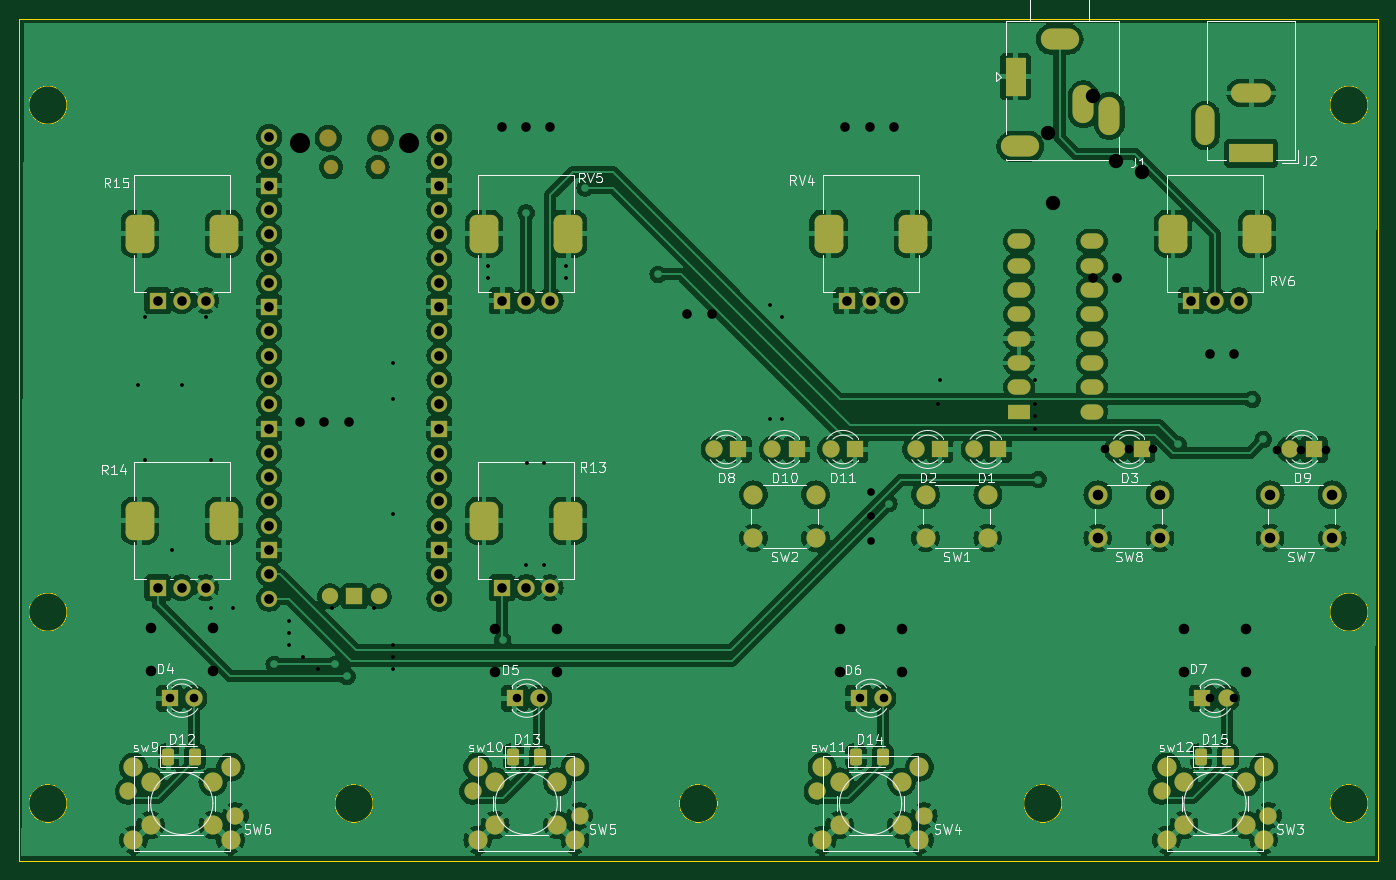
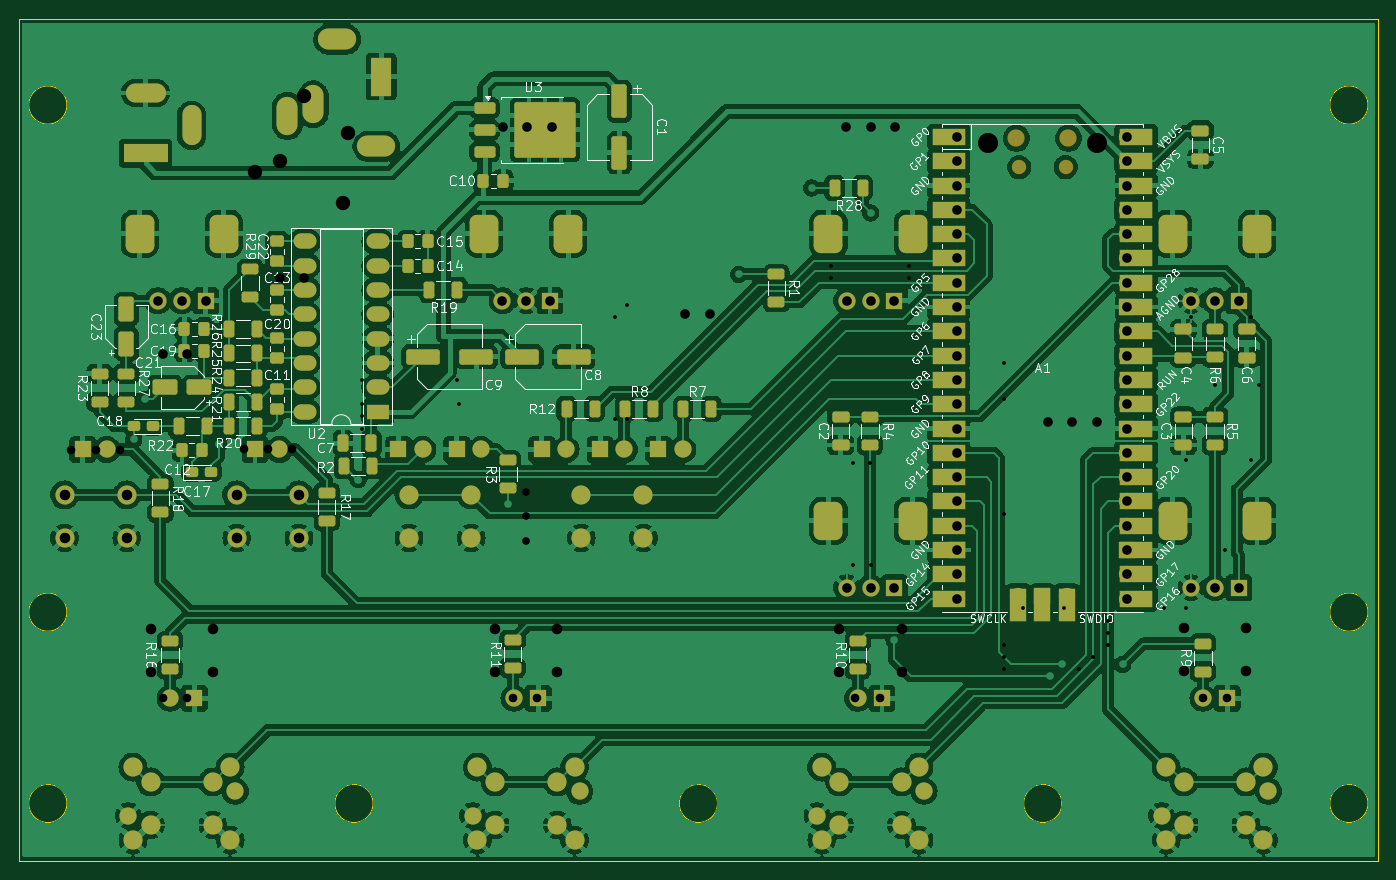
Circuit board: 11 layer files. Board 142.0 x 88.0 mm.
- bottom_copper: VCO_RPIpico-B_Cu.gbr (382281 bytes)
- bottom_mask: VCO_RPIpico-B_Mask.gbr (14083 bytes)
- paste: VCO_RPIpico-B_Paste.gbr (6772 bytes)
- bottom_silk: VCO_RPIpico-B_Silkscreen.gbr (145795 bytes)
- outline: VCO_RPIpico-Edge_Cuts.gbr (2020 bytes)
- top_copper: VCO_RPIpico-F_Cu.gbr (325964 bytes)
- top_mask: VCO_RPIpico-F_Mask.gbr (7392 bytes)
- paste: VCO_RPIpico-F_Paste.gbr (1426 bytes)
- top_silk: VCO_RPIpico-F_Silkscreen.gbr (63907 bytes)
- drill: VCO_RPIpico-NPTH.drl (690 bytes)
- drill: VCO_RPIpico-PTH.drl (3950 bytes)

=== bottom_copper: VCO_RPIpico-B_Cu.gbr (382281 bytes, source omitted) ===
=== bottom_mask: VCO_RPIpico-B_Mask.gbr (14083 bytes, source omitted) ===
=== paste: VCO_RPIpico-B_Paste.gbr (6772 bytes, source omitted) ===
=== bottom_silk: VCO_RPIpico-B_Silkscreen.gbr (145795 bytes, source omitted) ===
=== outline: VCO_RPIpico-Edge_Cuts.gbr ===
%TF.GenerationSoftware,KiCad,Pcbnew,8.0.6-8.0.6-0~ubuntu22.04.1*%
%TF.CreationDate,2024-11-13T21:06:08+01:00*%
%TF.ProjectId,VCO_RPIpico,56434f5f-5250-4497-9069-636f2e6b6963,0*%
%TF.SameCoordinates,Original*%
%TF.FileFunction,Profile,NP*%
%FSLAX46Y46*%
G04 Gerber Fmt 4.6, Leading zero omitted, Abs format (unit mm)*
G04 Created by KiCad (PCBNEW 8.0.6-8.0.6-0~ubuntu22.04.1) date 2024-11-13 21:06:08*
%MOMM*%
%LPD*%
G01*
G04 APERTURE LIST*
%TA.AperFunction,Profile*%
%ADD10C,0.100000*%
%TD*%
G04 APERTURE END LIST*
D10*
X181000000Y-51000000D02*
G75*
G02*
X177000000Y-51000000I-2000000J0D01*
G01*
X177000000Y-51000000D02*
G75*
G02*
X181000000Y-51000000I2000000J0D01*
G01*
X45000000Y-51000000D02*
G75*
G02*
X41000000Y-51000000I-2000000J0D01*
G01*
X41000000Y-51000000D02*
G75*
G02*
X45000000Y-51000000I2000000J0D01*
G01*
X149000000Y-124000000D02*
G75*
G02*
X145000000Y-124000000I-2000000J0D01*
G01*
X145000000Y-124000000D02*
G75*
G02*
X149000000Y-124000000I2000000J0D01*
G01*
X181000000Y-124000000D02*
G75*
G02*
X177000000Y-124000000I-2000000J0D01*
G01*
X177000000Y-124000000D02*
G75*
G02*
X181000000Y-124000000I2000000J0D01*
G01*
X113000000Y-124000000D02*
G75*
G02*
X109000000Y-124000000I-2000000J0D01*
G01*
X109000000Y-124000000D02*
G75*
G02*
X113000000Y-124000000I2000000J0D01*
G01*
X40000000Y-42000000D02*
X182000000Y-42000000D01*
X182000000Y-130000000D01*
X40000000Y-130000000D01*
X40000000Y-42000000D01*
X77000000Y-124000000D02*
G75*
G02*
X73000000Y-124000000I-2000000J0D01*
G01*
X73000000Y-124000000D02*
G75*
G02*
X77000000Y-124000000I2000000J0D01*
G01*
X45000000Y-104000000D02*
G75*
G02*
X41000000Y-104000000I-2000000J0D01*
G01*
X41000000Y-104000000D02*
G75*
G02*
X45000000Y-104000000I2000000J0D01*
G01*
X181000000Y-104000000D02*
G75*
G02*
X177000000Y-104000000I-2000000J0D01*
G01*
X177000000Y-104000000D02*
G75*
G02*
X181000000Y-104000000I2000000J0D01*
G01*
X45000000Y-124000000D02*
G75*
G02*
X41000000Y-124000000I-2000000J0D01*
G01*
X41000000Y-124000000D02*
G75*
G02*
X45000000Y-124000000I2000000J0D01*
G01*
M02*

=== top_copper: VCO_RPIpico-F_Cu.gbr (325964 bytes, source omitted) ===
=== top_mask: VCO_RPIpico-F_Mask.gbr (7392 bytes, source omitted) ===
=== paste: VCO_RPIpico-F_Paste.gbr (1426 bytes, source withheld) ===
=== top_silk: VCO_RPIpico-F_Silkscreen.gbr (63907 bytes, source omitted) ===
=== drill: VCO_RPIpico-NPTH.drl ===
M48
; DRILL file {KiCad 8.0.5} date 2024-10-16T15:52:28+0200
; FORMAT={-:-/ absolute / inch / decimal}
; #@! TF.CreationDate,2024-10-16T15:52:28+02:00
; #@! TF.GenerationSoftware,Kicad,Pcbnew,8.0.5
; #@! TF.FileFunction,NonPlated,1,2,NPTH
FMAT,2
INCH
; #@! TA.AperFunction,NonPlated,NPTH,ComponentDrill
T1C0.0413
; #@! TA.AperFunction,NonPlated,NPTH,ComponentDrill
T2C0.0433
; #@! TA.AperFunction,NonPlated,NPTH,ComponentDrill
T3C0.0827
%
G90
G05
T3
X2.7298Y-2.1639
X3.1786Y-2.1639
T1
G00X2.8587Y-2.2714
M15
G01X2.8587Y-2.2557
M16
G05
G00X3.0496Y-2.2714
M15
G01X3.0496Y-2.2557
M16
G05
T2
G00X2.8469Y-2.158
M15
G01X2.8469Y-2.1305
M16
G05
G00X3.0615Y-2.158
M15
G01X3.0615Y-2.1305
M16
G05
M30

=== drill: VCO_RPIpico-PTH.drl ===
M48
; DRILL file {KiCad 8.0.5} date 2024-10-16T15:52:28+0200
; FORMAT={-:-/ absolute / inch / decimal}
; #@! TF.CreationDate,2024-10-16T15:52:28+02:00
; #@! TF.GenerationSoftware,Kicad,Pcbnew,8.0.5
; #@! TF.FileFunction,Plated,1,2,PTH
FMAT,2
INCH
; #@! TA.AperFunction,Plated,PTH,ViaDrill
T1C0.0157
; #@! TA.AperFunction,Plated,PTH,ComponentDrill
T2C0.0315
; #@! TA.AperFunction,Plated,PTH,ComponentDrill
T3C0.0354
; #@! TA.AperFunction,Plated,PTH,ComponentDrill
T4C0.0394
; #@! TA.AperFunction,Plated,PTH,ComponentDrill
T5C0.0433
; #@! TA.AperFunction,Plated,PTH,ComponentDrill
T6C0.0591
; #@! TA.AperFunction,Plated,PTH,ComponentDrill
T7C0.0709
%
G90
G05
T1
X2.0642Y-3.1591
X2.0942Y-2.8791
X2.0942Y-3.4691
X2.2042Y-3.8391
X2.2442Y-3.1591
X2.3442Y-2.8791
X2.3642Y-3.4691
X2.3642Y-4.0791
X2.4542Y-4.0791
X2.6842Y-4.1291
X2.6842Y-4.1791
X2.6842Y-4.2291
X2.7442Y-4.2791
X2.8042Y-4.3291
X2.8642Y-4.0791
X3.0342Y-4.0791
X3.1142Y-3.0691
X3.1142Y-3.2191
X3.1142Y-3.6891
X3.1142Y-4.2291
X3.1142Y-4.2791
X3.1142Y-4.3291
X3.5042Y-2.6691
X3.5042Y-2.7191
X3.6614Y-3.8991
X3.6642Y-3.4791
X3.7342Y-3.4791
X3.7342Y-3.8991
X3.8242Y-2.6691
X3.8242Y-2.7191
X4.6642Y-2.8291
X4.6642Y-3.2991
X4.7142Y-2.8791
X4.7142Y-3.2991
X5.3542Y-3.2391
X5.3642Y-3.1391
X5.7542Y-3.1391
X5.7542Y-3.2391
X5.7542Y-3.2891
X5.7542Y-3.3391
T2
X5.0787Y-3.6008
X5.0787Y-3.7008
X5.0787Y-3.8008
T3
X2.194Y-4.4491
X2.294Y-4.4491
X3.624Y-4.4491
X3.724Y-4.4491
X5.034Y-4.4491
X5.134Y-4.4491
X6.0417Y-3.4252
X6.1417Y-3.4252
X6.2417Y-3.4252
X6.474Y-4.4491
X6.574Y-4.4491
X6.7508Y-3.4291
X6.8508Y-3.4291
X6.9508Y-3.4291
T4
X2.1457Y-2.813
X2.1457Y-3.9941
X2.2441Y-2.813
X2.2441Y-3.9941
X2.3425Y-2.813
X2.3425Y-3.9941
X2.6042Y-2.1391
X2.6042Y-2.2391
X2.6042Y-2.3391
X2.6042Y-2.4391
X2.6042Y-2.5391
X2.6042Y-2.6391
X2.6042Y-2.7391
X2.6042Y-2.8391
X2.6042Y-2.9391
X2.6042Y-3.0391
X2.6042Y-3.1391
X2.6042Y-3.2391
X2.6042Y-3.3391
X2.6042Y-3.4391
X2.6042Y-3.5391
X2.6042Y-3.6391
X2.6042Y-3.7391
X2.6042Y-3.8391
X2.6042Y-3.9391
X2.6042Y-4.0391
X2.7312Y-3.3135
X2.8312Y-3.3135
X2.9312Y-3.3135
X3.3042Y-2.1391
X3.3042Y-2.2391
X3.3042Y-2.3391
X3.3042Y-2.4391
X3.3042Y-2.5391
X3.3042Y-2.6391
X3.3042Y-2.7391
X3.3042Y-2.8391
X3.3042Y-2.9391
X3.3042Y-3.0391
X3.3042Y-3.1391
X3.3042Y-3.2391
X3.3042Y-3.3391
X3.3042Y-3.4391
X3.3042Y-3.5391
X3.3042Y-3.6391
X3.3042Y-3.7391
X3.3042Y-3.8391
X3.3042Y-3.9391
X3.3042Y-4.0391
X3.5614Y-2.0991
X3.563Y-2.813
X3.563Y-3.9941
X3.6614Y-2.0991
X3.6614Y-2.813
X3.6614Y-3.9941
X3.7598Y-2.813
X3.7598Y-3.9941
X3.7614Y-2.0991
X4.3242Y-2.8691
X4.4242Y-2.8691
X4.9742Y-2.0991
X4.9803Y-2.813
X5.0742Y-2.0991
X5.0787Y-2.813
X5.1742Y-2.0991
X5.1772Y-2.813
X5.9934Y-2.7201
X6.0934Y-2.7201
X6.3976Y-2.813
X6.4748Y-3.0315
X6.4961Y-2.813
X6.5748Y-3.0315
X6.5945Y-2.813
T5
X2.1161Y-4.1606
X2.1161Y-4.3377
X2.372Y-4.1606
X2.372Y-4.3377
X3.5335Y-4.1634
X3.5335Y-4.3406
X3.7894Y-4.1634
X3.7894Y-4.3406
X4.9508Y-4.1634
X4.9508Y-4.3406
X5.2067Y-4.1634
X5.2067Y-4.3406
X6.0138Y-3.6122
X6.0138Y-3.7894
X6.2697Y-3.6122
X6.2697Y-3.7894
X6.3681Y-4.1634
X6.3681Y-4.3406
X6.624Y-4.1634
X6.624Y-4.3406
X6.7224Y-3.6122
X6.7224Y-3.7894
X6.9783Y-3.6122
X6.9783Y-3.7894
T6
X5.8108Y-2.1229
X5.8305Y-2.4103
X5.9919Y-1.9694
X6.0903Y-2.2371
X6.1966Y-2.2843
T4
G00X5.3552Y-2.3563
M15
G01X5.3552Y-2.2697
M16
G05
G00X5.5875Y-2.1791
M15
G01X5.5009Y-2.1791
M16
G05
G00X5.5954Y-2.4272
M15
G01X5.493Y-2.4272
M16
G05
T7
G00X2.0709Y-2.5433
M15
G01X2.0709Y-2.5315
M16
G05
G00X2.0709Y-3.7244
M15
G01X2.0709Y-3.7126
M16
G05
G00X2.4173Y-2.5433
M15
G01X2.4173Y-2.5315
M16
G05
G00X2.4173Y-3.7244
M15
G01X2.4173Y-3.7126
M16
G05
G00X3.4882Y-2.5433
M15
G01X3.4882Y-2.5315
M16
G05
G00X3.4882Y-3.7244
M15
G01X3.4882Y-3.7126
M16
G05
G00X3.8346Y-2.5433
M15
G01X3.8346Y-2.5315
M16
G05
G00X3.8346Y-3.7244
M15
G01X3.8346Y-3.7126
M16
G05
G00X4.9055Y-2.5433
M15
G01X4.9055Y-2.5315
M16
G05
G00X5.252Y-2.5433
M15
G01X5.252Y-2.5315
M16
G05
G00X6.3228Y-2.5433
M15
G01X6.3228Y-2.5315
M16
G05
G00X6.6693Y-2.5433
M15
G01X6.6693Y-2.5315
M16
G05
M30
